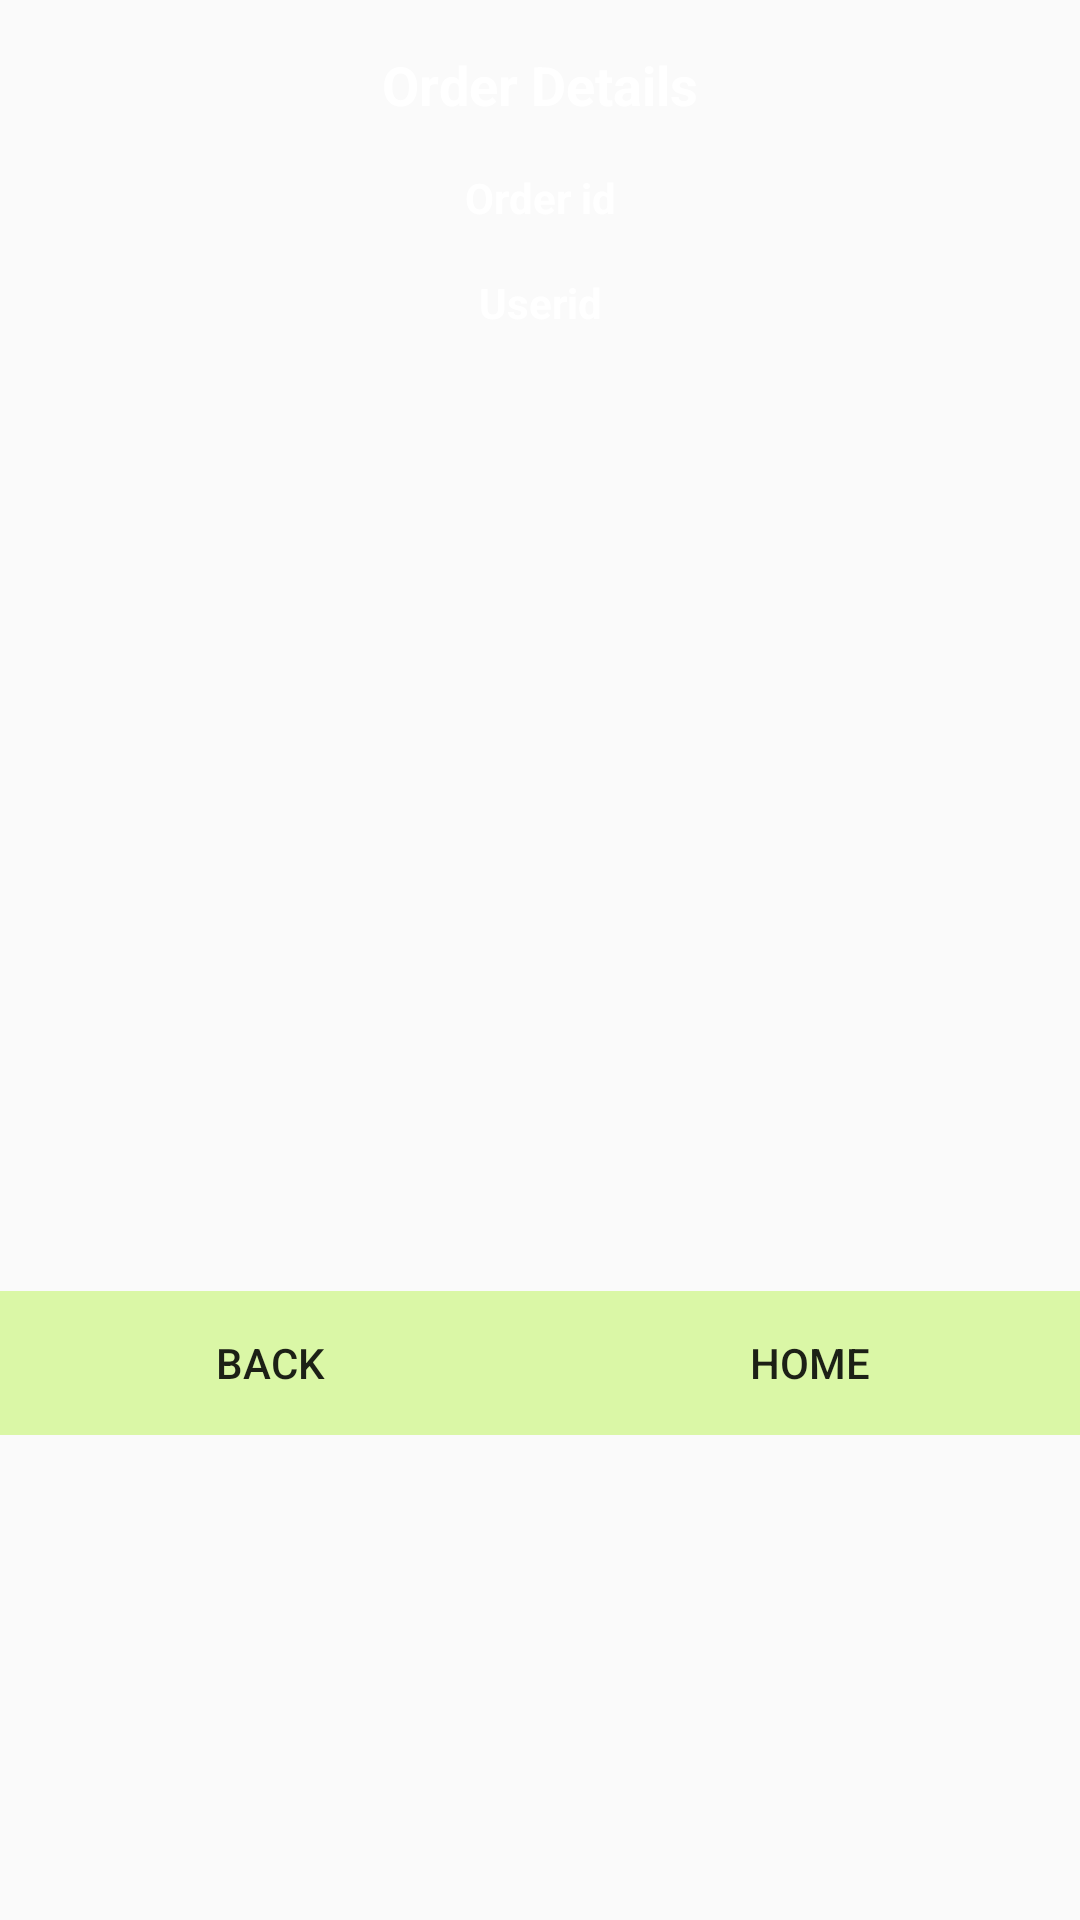

Write the Android layout XML for this screen, with the resource values it uses.
<!-- AndroidManifest.xml: application theme AppTheme -->
<!-- res/layout/activity_view_ordersdet.xml -->
<?xml version="1.0" encoding="utf-8"?>
<LinearLayout xmlns:android="http://schemas.android.com/apk/res/android"
    xmlns:app="http://schemas.android.com/apk/res-auto"
    xmlns:tools="http://schemas.android.com/tools"
    android:layout_width="match_parent"
    android:layout_height="match_parent"
    android:orientation="vertical"
    android:background="@drawable/ssbg"
    tools:context=".Viewordersdet">

    <TextView
        android:id="@+id/textView13"
        android:layout_width="wrap_content"
        android:layout_height="wrap_content"
        android:layout_gravity="center"
        android:layout_marginTop="16dp"
        android:text="Order Details"
        android:textColor="@android:color/background_light"
        android:textSize="18sp"
        android:textStyle="bold"
        tools:layout_editor_absoluteX="150dp"
        tools:layout_editor_absoluteY="34dp" />

    <TextView
        android:id="@+id/textView14"
        android:layout_width="match_parent"
        android:layout_height="wrap_content"
        android:layout_marginTop="16dp"
        android:gravity="center"
        android:text="Order id"
        android:textColor="@android:color/background_light"
        android:textStyle="bold" />


    <TextView
        android:id="@+id/textView17"
        android:layout_width="match_parent"
        android:layout_height="wrap_content"
        android:layout_marginTop="16dp"
        android:gravity="center"
        android:textColor="@android:color/background_light"
        android:textStyle="bold"
        android:text="Userid" />

    <ScrollView
        android:layout_width="match_parent"
        android:layout_height="match_parent">

        <LinearLayout
            android:layout_width="match_parent"
            android:layout_height="wrap_content"
            android:orientation="vertical" >


    <ListView
        android:id="@+id/listView1"
        android:layout_width="match_parent"
        android:layout_height="300dp" >


    </ListView>

            <LinearLayout
        android:layout_width="match_parent"
        android:layout_height="wrap_content"
        android:layout_marginTop="20dp"
        android:gravity="center_horizontal"
        android:orientation="horizontal" >



        <Button
            android:id="@+id/button15"
            android:layout_width="wrap_content"
            android:layout_height="wrap_content"
            android:layout_weight="1"
            android:onClick="vback"
            android:background="#DAF7A6"
            android:text="Back" />

        <Button
            android:id="@+id/button16"
            android:layout_width="wrap_content"
            android:layout_height="wrap_content"
            android:layout_weight="1"
            android:onClick="vhome"
            android:background="#DAF7A6"
            android:text="Home" />
    </LinearLayout>
        </LinearLayout>
    </ScrollView>
</LinearLayout>
<!-- resources referenced by this layout -->
<resources>
  <style name="AppTheme" parent="Theme.AppCompat.Light.DarkActionBar">
          
          <item name="colorPrimary">@color/colorPrimary</item>
          <item name="colorPrimaryDark">@color/colorPrimaryDark</item>
          <item name="colorAccent">@color/colorAccent</item>
      </style>
  <color name="colorPrimary">#00cd66</color>
  <color name="colorPrimaryDark">#303F9F</color>
  <color name="colorAccent">#ff4081</color>
</resources>
